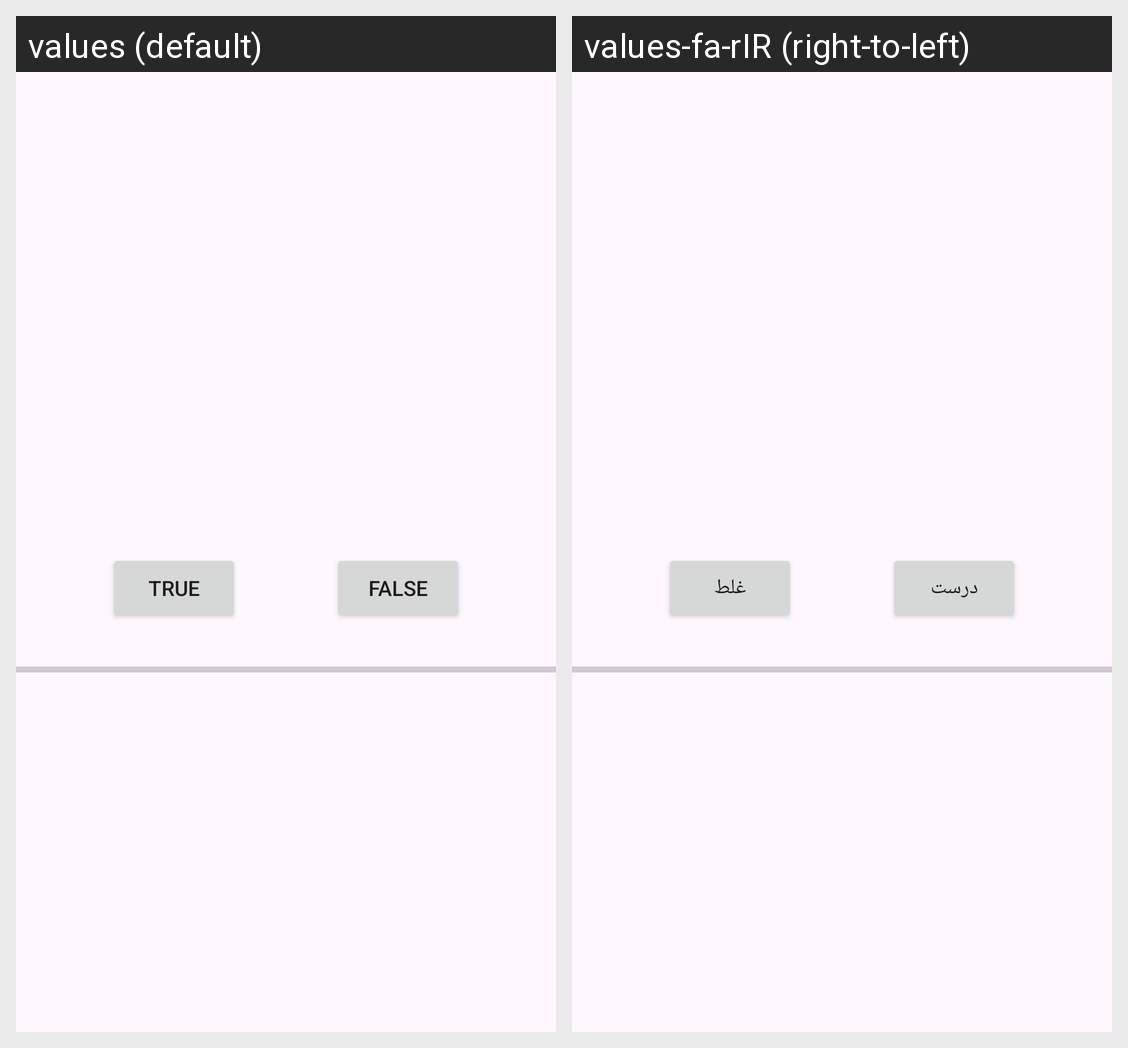

Here is an Android app screen in its default locale and in the app's own translations. Write out the translated-string differences for the strings that appear on this screen.
Android screen res/layout/activity_main.xml rendered under 2 locales, left to right: values (default), values-fa-rIR (right-to-left). Device: Nexus 5 (rendered at 1080×1920; each locale shown at half size, 540×960, under a caption strip naming it); theme Theme.Quiz_Application.
Strings drawn on this screen, with the default value and each locale's value (text and hints the layout hard-codes, and strings that could not be matched under every locale, appear in the picture but are not listed):

true_txt
  values: True
  values-fa-rIR: درست

false_txt
  values: False
  values-fa-rIR: غلط
